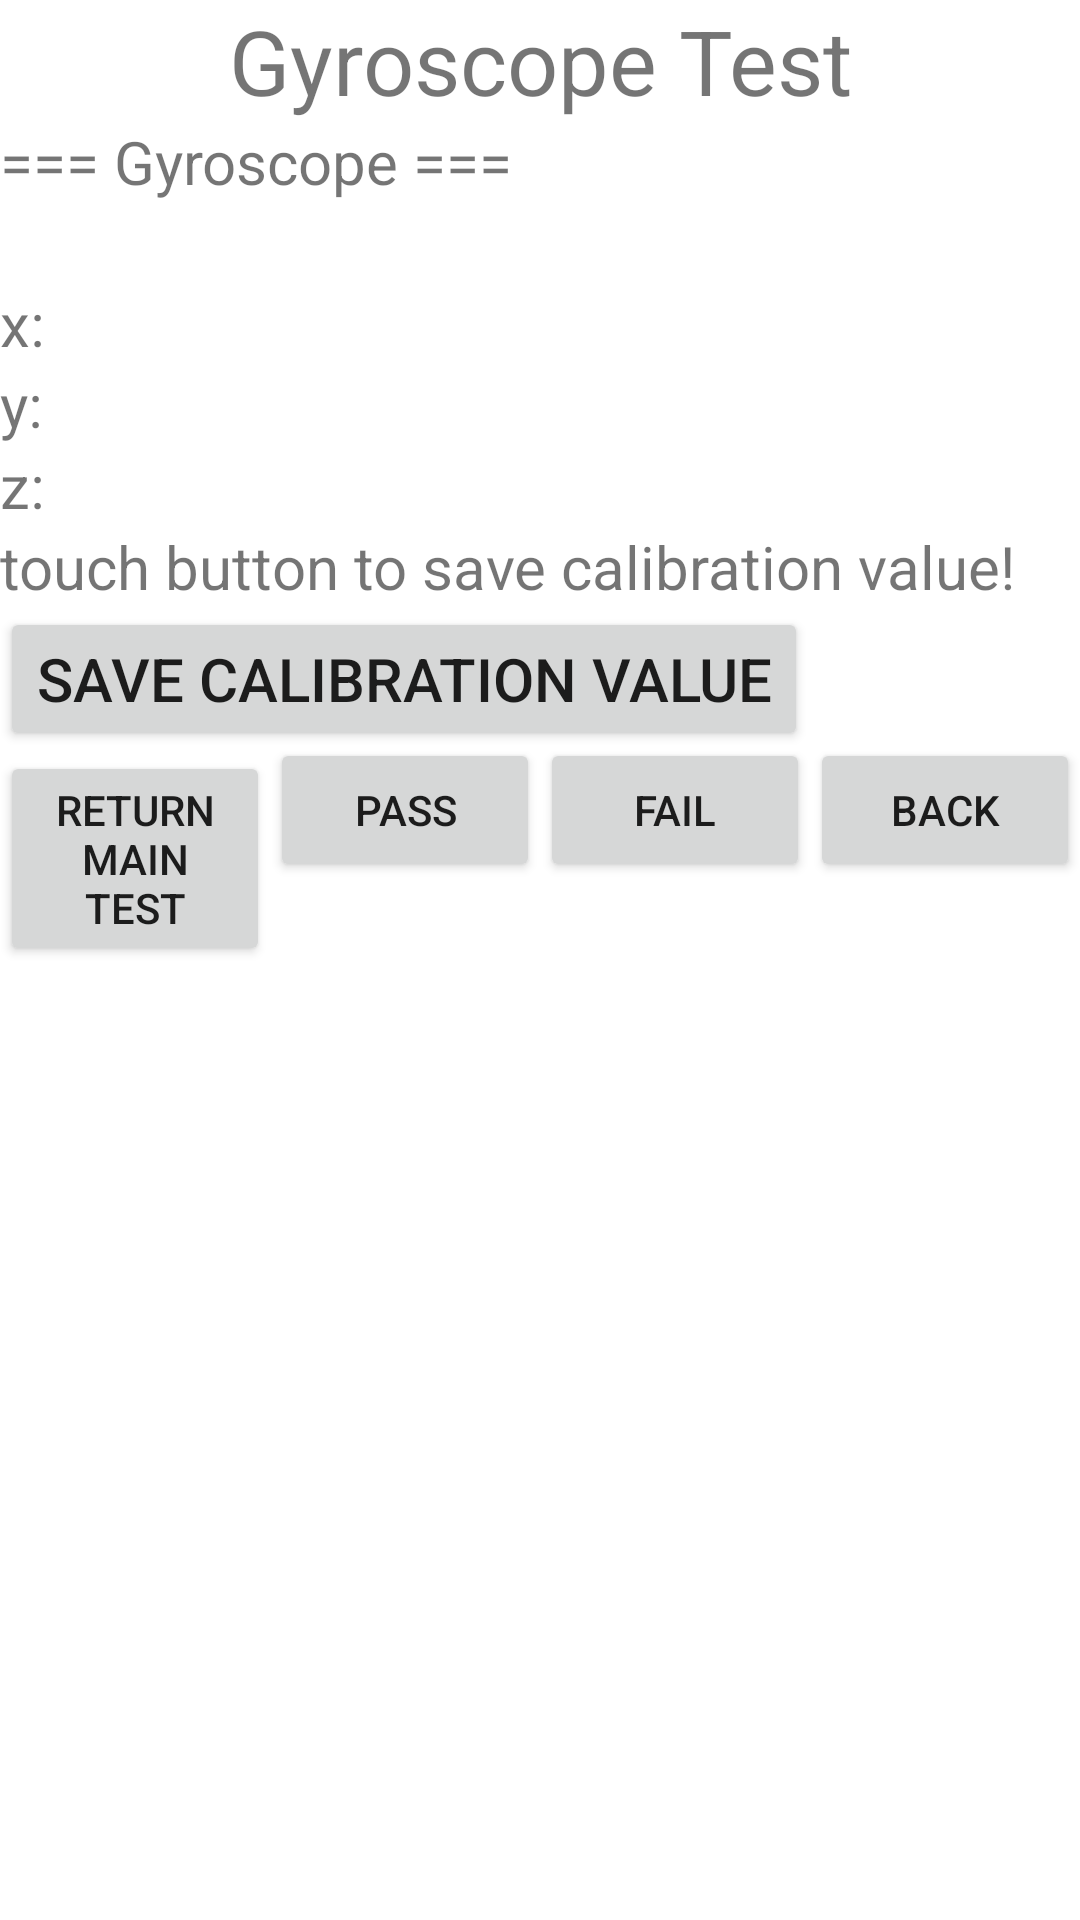

Write the Android layout XML for this screen, with the resource values it uses.
<!-- AndroidManifest.xml: fallback theme Theme.MaterialComponents.DayNight.NoActionBar -->
<!-- res/layout/gyroscopetest.xml -->
<?xml version="1.0" encoding="utf-8"?>
<LinearLayout xmlns:android="http://schemas.android.com/apk/res/android"
	android:layout_width="match_parent" android:layout_height="match_parent" android:orientation="vertical">

	<RelativeLayout android:layout_height="wrap_content"
		android:layout_width="wrap_content" android:id="@+id/relativeLayout1">
		<TextView android:text="@string/GyroscopeTest" android:id="@+id/txtTitle"
			android:textSize="30dip" android:gravity="center"
			android:layout_centerHorizontal="true" android:layout_width="fill_parent"
			android:layout_height="wrap_content" />

		
		<TextView android:id="@+id/Gyroscope" android:layout_below="@id/txtTitle"
			android:layout_width="fill_parent" android:layout_height="wrap_content"
			android:textSize="20dip" android:text="@string/Gyroscope" />


		
 		
		
		<ScrollView android:layout_below="@+id/Gyroscope" android:id="@+id/gy_xyz"
			android:layout_width="fill_parent"
			android:layout_height="wrap_content">
			<LinearLayout android:layout_width="fill_parent"
				android:layout_height="wrap_content" android:orientation="vertical">
				<TextView android:id="@+id/magnetic_info"
					android:layout_width="fill_parent" android:layout_height="wrap_content"
					android:textSize="20dip" />
				<TextView android:id="@+id/magnetic_x"
					android:layout_width="fill_parent" android:layout_height="wrap_content"
					android:textSize="20dip" android:text="@string/sensor_x" />

				<TextView android:id="@+id/magnetic_y"
					android:layout_width="fill_parent" android:layout_height="wrap_content"
					android:textSize="20dip" android:text="@string/sensor_y" />
				<TextView android:id="@+id/magnetic_z"
					android:layout_width="fill_parent" android:layout_height="wrap_content"
					android:textSize="20dip" android:text="@string/sensor_z" />
			</LinearLayout>
		</ScrollView>

		<TextView android:id="@+id/prompt_Gyroscope"
			android:layout_below="@id/gy_xyz" android:layout_width="fill_parent"
			android:layout_height="wrap_content" android:textSize="20dip"
			android:text="@string/prompt_Gyroscope" />

		<Button android:id="@+id/save_calibration_button"
			android:layout_below="@id/prompt_Gyroscope" android:layout_width="wrap_content"
			android:layout_height="wrap_content" android:textSize="20dip"
			android:text="@string/save_calibration" />	
		

	</RelativeLayout>
<RelativeLayout android:layout_height="wrap_content"
		android:layout_width="wrap_content" android:id="@+id/relativeLayout2"/>
<LinearLayout android:id="@+id/gy_buttons" android:layout_below="@+id/save_calibration_button"
    android:layout_width="fill_parent"
    android:layout_height="wrap_content"
    android:gravity="bottom"
    android:orientation="horizontal" >
    <Button
        android:id="@+id/btn_return"
        android:layout_width="0dip"
        android:layout_height="wrap_content"
        android:layout_weight="1"
        android:text="@string/btnreturnText" />
    <Button
        android:id="@+id/btn_Pass"
        android:layout_width="0dip"
        android:layout_height="wrap_content"
        android:layout_weight="1"
        android:text="@string/btnPassText" />

    <Button
        android:id="@+id/btn_Fail"
        android:layout_width="0dip"
        android:layout_height="wrap_content"
        android:layout_weight="1"
        android:text="@string/btnFailText" />

    <Button
        android:id="@+id/btn_Skip"
        android:layout_width="0dip"
        android:layout_height="wrap_content"
        android:layout_weight="1"
        android:text="@string/btnSkipText" />
    </LinearLayout>

</LinearLayout>
<!-- resources referenced by this layout -->
<resources>
  <string name="Gyroscope">=== Gyroscope === </string>
  <string name="GyroscopeTest">Gyroscope Test</string>
  <string name="btnFailText">Fail</string>
  <string name="btnPassText">Pass</string>
  <string name="btnSkipText">Back</string>
  <string name="btnreturnText">Return Main Test</string>
  <string name="prompt_Gyroscope">touch button to save calibration value!</string>
  <string name="save_calibration">Save calibration value </string>
  <string name="sensor_x">x:</string>
  <string name="sensor_y">y:</string>
  <string name="sensor_z">z:</string>
</resources>
